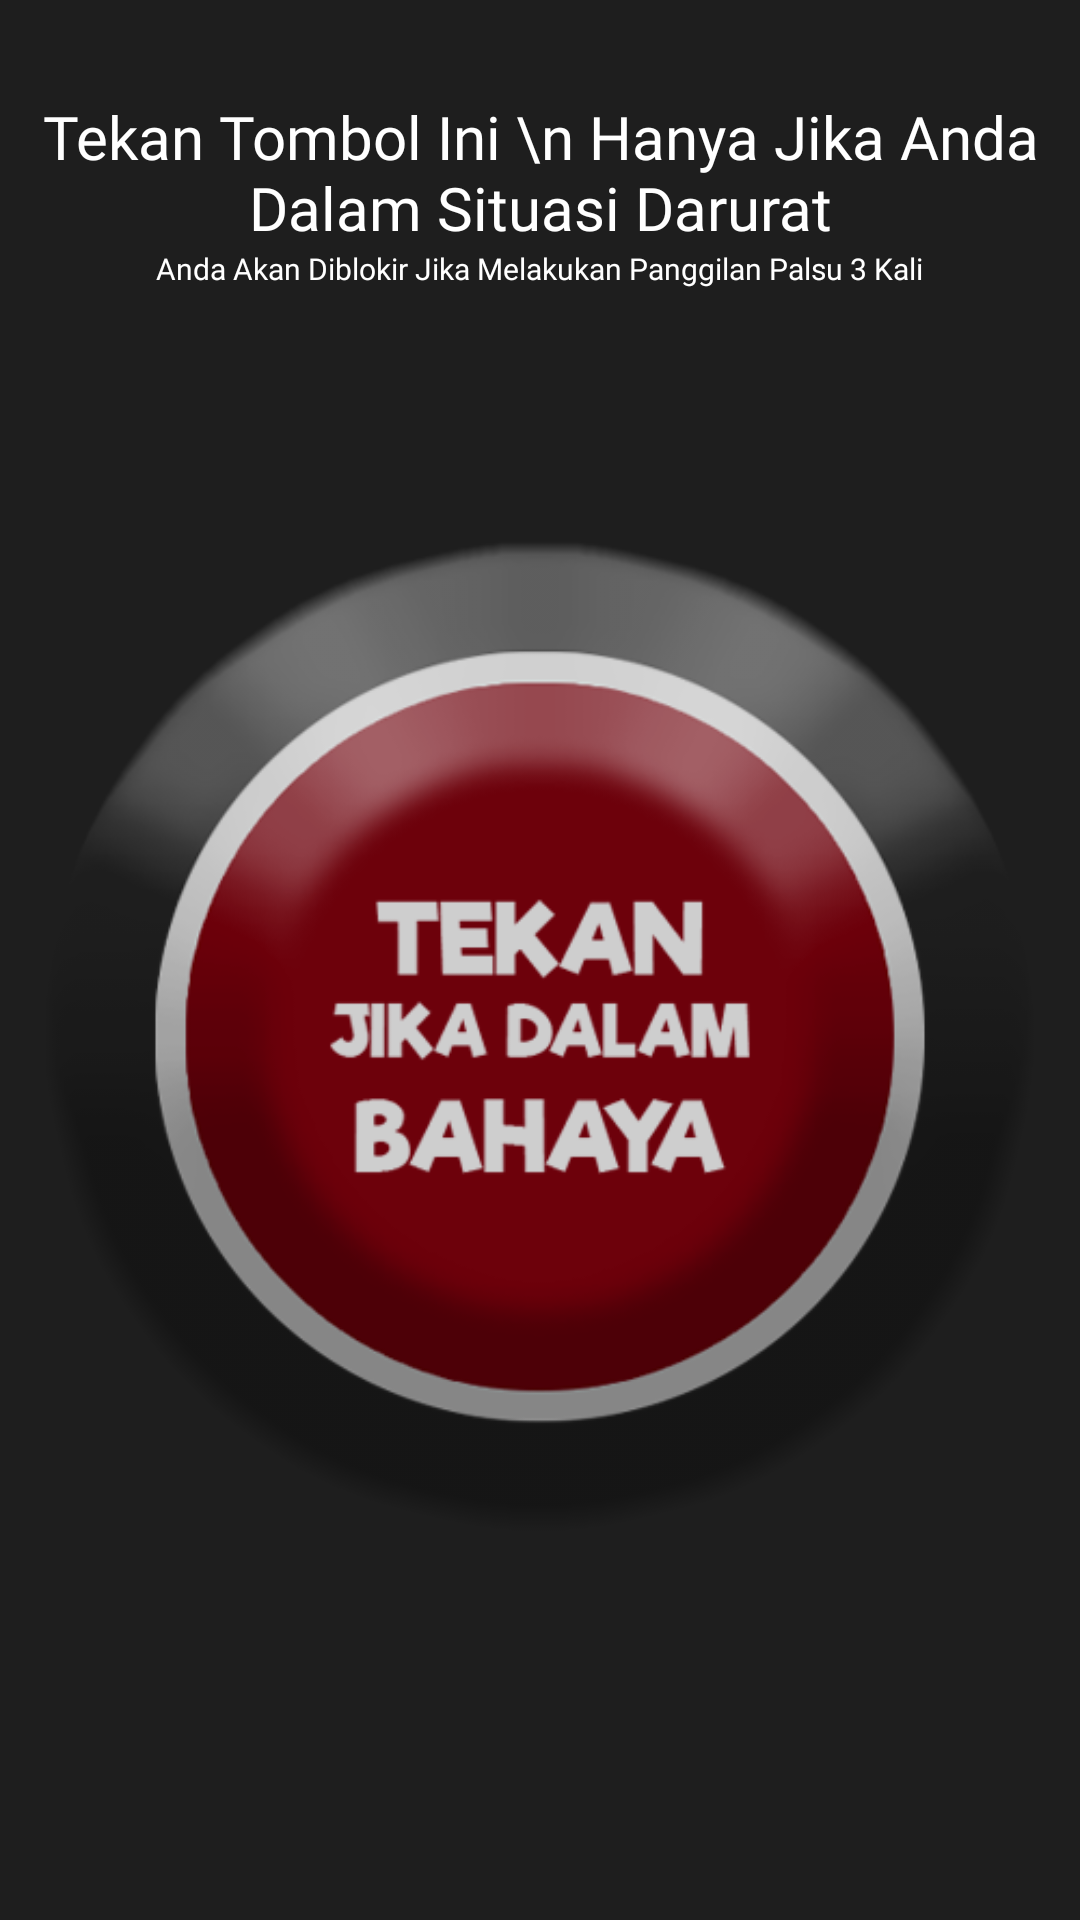

The Android layout XML behind this screen, and the referenced resources:
<!-- AndroidManifest.xml: application theme Theme.DumasPresisi -->
<!-- res/layout/fragment_panik.xml -->
<?xml version="1.0" encoding="utf-8"?>
<FrameLayout xmlns:android="http://schemas.android.com/apk/res/android"
    xmlns:app="http://schemas.android.com/apk/res-auto"
    xmlns:tools="http://schemas.android.com/tools"
    android:layout_width="match_parent"
    android:layout_height="match_parent"
    android:background="#1E1E1E"
    tools:context=".Fragment.PanikFr">

    <androidx.constraintlayout.widget.ConstraintLayout
        android:layout_width="match_parent"
        android:layout_height="match_parent">

        <TextView
            android:id="@+id/koordinat"
            android:layout_width="wrap_content"
            android:layout_height="wrap_content"
            android:layout_marginBottom="32dp"
            android:textColor="@color/white"
            app:layout_constraintBottom_toBottomOf="parent"
            app:layout_constraintEnd_toEndOf="parent"
            app:layout_constraintStart_toStartOf="parent" />

        <TextView
            android:id="@+id/textView18"
            android:layout_width="wrap_content"
            android:layout_height="wrap_content"
            android:layout_marginStart="16dp"
            android:layout_marginTop="32dp"
            android:layout_marginEnd="16dp"
            android:fontFamily="@font/futurbold"
            android:text="Tekan Tombol Ini \n Hanya Jika Anda Dalam Situasi Darurat"
            android:textAlignment="center"
            android:textColor="@color/white"
            android:textSize="20sp"
            app:layout_constraintEnd_toEndOf="parent"
            app:layout_constraintStart_toStartOf="parent"
            app:layout_constraintTop_toTopOf="parent" />

        <TextView
            android:id="@+id/textView23"
            android:layout_width="wrap_content"
            android:layout_height="wrap_content"
            android:text="Anda Akan Diblokir Jika Melakukan Panggilan Palsu 3 Kali"
            android:textColor="@color/white"
            android:textSize="10sp"
            app:layout_constraintEnd_toEndOf="parent"
            app:layout_constraintHorizontal_bias="0.498"
            app:layout_constraintStart_toStartOf="parent"
            app:layout_constraintTop_toBottomOf="@+id/textView18" />

        <ImageView
            android:id="@+id/btnPanik"
            android:layout_width="wrap_content"
            android:layout_height="wrap_content"
            android:layout_marginStart="32dp"
            android:layout_marginEnd="32dp"
            android:layout_marginBottom="32dp"
            android:src="@drawable/bahaya"
            app:layout_constraintBottom_toBottomOf="parent"
            app:layout_constraintEnd_toEndOf="parent"
            app:layout_constraintStart_toStartOf="parent"
            app:layout_constraintTop_toBottomOf="@+id/textView18" />

        <ImageView
            android:id="@+id/btnPanik2"
            android:layout_width="wrap_content"
            android:layout_height="wrap_content"
            android:layout_marginStart="32dp"
            android:layout_marginEnd="32dp"
            android:layout_marginBottom="32dp"
            android:src="@drawable/aman"
            android:visibility="gone"
            app:layout_constraintBottom_toBottomOf="parent"
            app:layout_constraintEnd_toEndOf="parent"
            app:layout_constraintStart_toStartOf="parent"
            app:layout_constraintTop_toBottomOf="@+id/textView18" />
    </androidx.constraintlayout.widget.ConstraintLayout>
</FrameLayout>
<!-- resources referenced by this layout -->
<resources>
  <!-- drawable aman: png bitmap (drawable, 72344 bytes) -->
  <!-- drawable bahaya: png bitmap (drawable, 78060 bytes) -->
  <style name="Theme.DumasPresisi" parent="Theme.MaterialComponents.DayNight.NoActionBar">
          
          <item name="colorPrimary">@color/purple_500</item>
          <item name="colorPrimaryVariant">@color/purple_700</item>
          <item name="colorOnPrimary">@color/white</item>
          
          <item name="colorSecondary">@color/teal_200</item>
          <item name="colorSecondaryVariant">@color/teal_700</item>
          <item name="colorOnSecondary">@color/black</item>
          
          <item name="android:statusBarColor" tools:targetApi="l">#272727</item>
          
          <item name="android:textColor">#000000</item>
          <item name="backgroundColor">#ffffff</item>
          <item name="popupMenuBackground">@drawable/popupbg</item>
          <item name="fontFamily">@font/futur</item>
          <item name="android:textSize">14sp</item>
      </style>
  <!-- drawable popupbg (drawable) -->
  <?xml version="1.0" encoding="utf-8"?>
  <selector xmlns:android="http://schemas.android.com/apk/res/android">
  
      <item>
  
          <layer-list>
  
              <item>
                  <shape>
                      <stroke android:width="1dp" android:color="#484848" />
  
                      <corners android:radius="5dp" />
  
                      <padding android:bottom="3dp" android:left="3dp" android:right="3dp" android:top="3dp" />
                  </shape>
              </item>
  
  
          </layer-list>
  
      </item>
  
  </selector>
  <!-- not gathered from this repository: default colours our renderer supplied (Android Studio template values) -->
  <color name="purple_500">#FF6200EE</color>
  <color name="purple_700">#FF3700B3</color>
  <color name="teal_200">#FF03DAC5</color>
  <color name="teal_700">#FF018786</color>
  <color name="black">#FF000000</color>
  <color name="white">#FFFFFFFF</color>
</resources>
